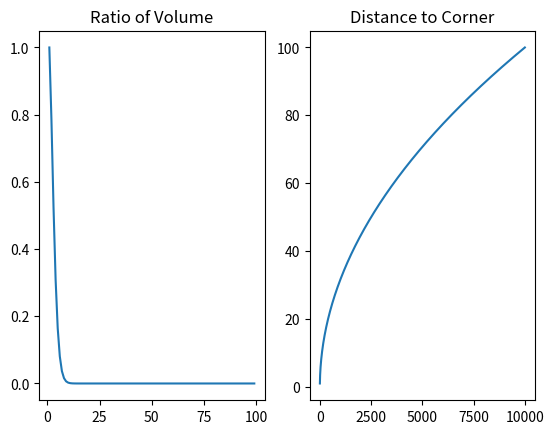
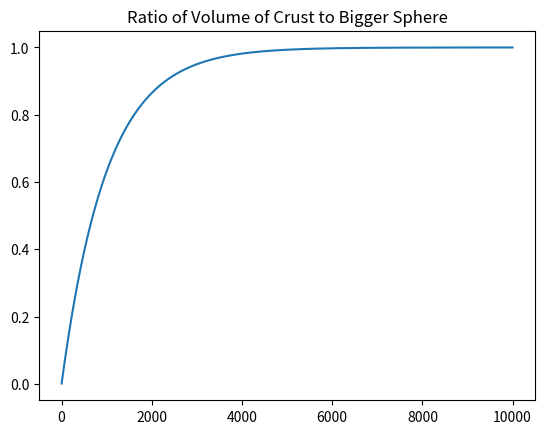
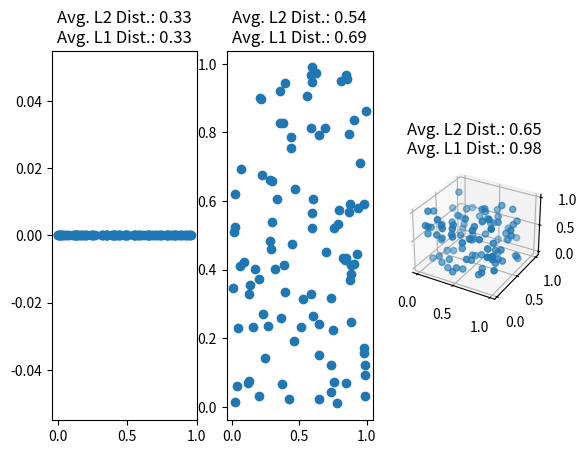
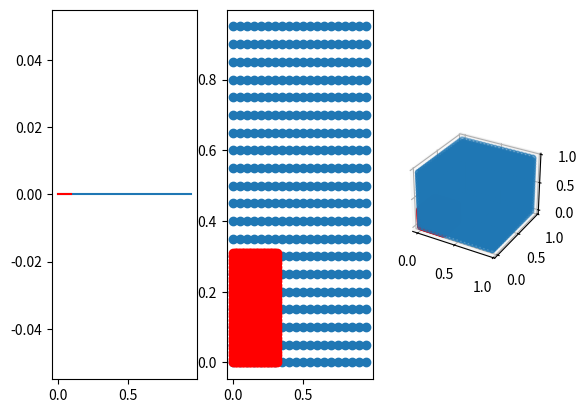

Recreate these plots in Python, in order.
#Import needed python libraries
import numpy as np
import matplotlib
import matplotlib.pyplot as plt
%matplotlib inline  
import math 

#The Unit Porcupine Plot
#The unit hyper-sphere inscribed within the unit hyper-cube.

fig = plt.figure()
d = range(1,100)
V = [math.pi**(i/2)/(2**i*math.gamma(i/2 + 1)) for i in d]
ax = fig.add_subplot(*[1,2,1])
ax.plot(d, V) 
ax.set_title('Ratio of Volume')

dCorner = [math.sqrt(d) for d in range(1,10000)]
ax = fig.add_subplot(*[1,2,2])
ax.plot(range(1,10000), dCorner) 
ax.set_title('Distance to Corner')

plt.show();

#Crust volume between spheres with epsilon different radii and increasing dimensionality
a = 1
eps = 0.001
D = np.arange(1,10000)
RatioVol = [1-(1-eps/a)**d for d in D]
fig = plt.figure()
plt.plot(D, RatioVol)
plt.title('Ratio of Volume of Crust to Bigger Sphere')
plt.show() 

'''Illustrate that average distance between uniform random points increases when dimensionality
increases and number of data points held constant. Illustrates that you need more and more
points to characterize the unit cube as you go up in dimensionality.'''

from mpl_toolkits.mplot3d import Axes3D
import scipy.spatial.distance as sc 
import textwrap

N = 100

x1 = np.random.uniform(0,1,(N,1)) #generate N uniform random data points in the unit interval
x2 = np.random.uniform(0,1,(N,2)) #generate N uniform random data points in the unit square
x3 = np.random.uniform(0,1,(N,3)) #generate N uniform random data points in the unit cube
y1 = np.mean(sc.pdist(x1, 'euclidean')) #compute avg euclidean distance between points
y2 = np.mean(sc.pdist(x2, 'euclidean'))
y3 = np.mean(sc.pdist(x3, 'euclidean'))
z1 = np.mean(sc.pdist(x1, 'cityblock')) #compute l1 distance between points
z2 = np.mean(sc.pdist(x2, 'cityblock'))
z3 = np.mean(sc.pdist(x3, 'cityblock'))

#plot results
fig = plt.figure()
ax = fig.add_subplot(*[1,3,1])
ax.scatter(x1, np.zeros((N,1)))
myTitle = 'Avg. L2 Dist.: ' + str("%.2f"%y1) + ' Avg. L1 Dist.: ' + str("%.2f"%z1);
ax.set_title("\n".join(textwrap.wrap(myTitle, 20)))

ax = fig.add_subplot(*[1,3,2])
ax.scatter(x2[:,0], x2[:,1]) 
myTitle = 'Avg. L2 Dist.: ' + str("%.2f"%y2) + ' Avg. L1 Dist.: ' + str("%.2f"%z2);
ax.set_title("\n".join(textwrap.wrap(myTitle, 20)))

ax = fig.add_subplot(*[1,3,3], projection='3d')
ax.scatter(x3[:,0], x3[:,1], x3[:,2]) 
myTitle = 'Avg. L2 Dist.: ' + str("%.2f"%y3) + ' Avg. L1 Dist.: ' + str("%.2f"%z3);
ax.set_title("\n".join(textwrap.wrap(myTitle, 20)))
plt.show();

#Percentage Volume Illustration (p=.1)

p = 0.1
fig = plt.figure()
x = np.arange(0,1,.05)

# 1D 
ax = fig.add_subplot(*[1,3,1])
ax.plot(x, np.zeros(x.size))
z = np.arange(0,p,.01)
ax.plot(z, np.zeros(z.size), 'r')

# 2D 
ax = fig.add_subplot(*[1,3,2])
[xx,yy] = np.meshgrid(x,x)
z = np.arange(0,math.sqrt(p),0.01)
[zx,zy] = np.meshgrid(z,z)
ax.scatter(xx, yy)
ax.scatter(zx, zy, color='red')

# 3D 
ax = fig.add_subplot(*[1,3,3], projection='3d')
[xx,yy,zz] = np.meshgrid(x,x,x)
z = np.arange(0,math.sqrt(p),0.01)
[zx,zy,zz2] = np.meshgrid(z,z,z)
ax.scatter(xx, yy, zz)
ax.scatter(zx, zy, zz2, color='red')
plt.show()

